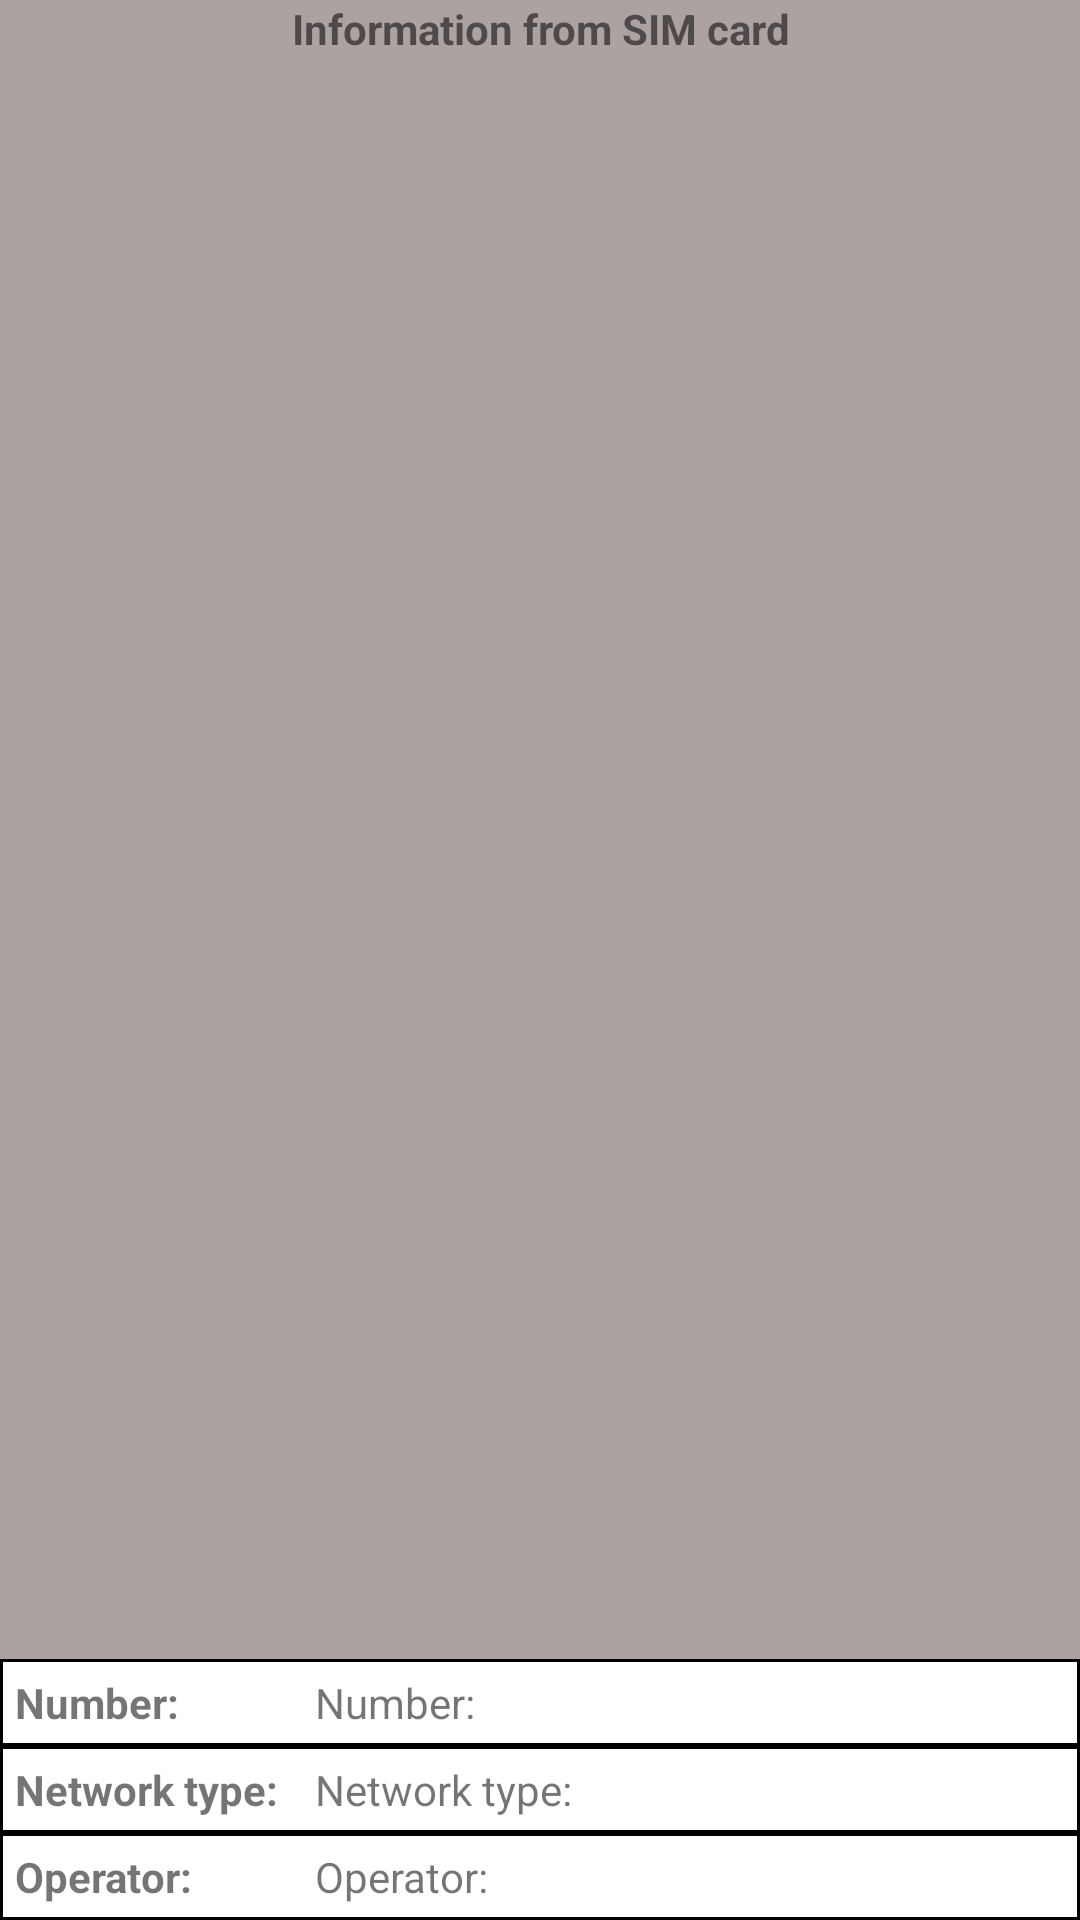

Reconstruct the res/layout file that produces this screen, plus the resources it refers to.
<!-- AndroidManifest.xml: application theme Theme.UserPermissions -->
<!-- res/layout/list_phone_state_item.xml -->
<?xml version="1.0" encoding="utf-8"?>
<LinearLayout xmlns:android="http://schemas.android.com/apk/res/android"
    android:layout_width="match_parent"
    android:layout_height="wrap_content"
    android:orientation="vertical">

    <TextView
        android:id="@+id/phone_state_title_TV"
        android:layout_width="match_parent"
        android:layout_height="0dp"
        android:layout_weight="1"
        android:background="@color/gray"
        android:text="@string/phone_state_title"
        android:textAlignment="center"
        android:textStyle="bold" />

    <LinearLayout
        android:layout_width="match_parent"
        android:layout_height="wrap_content"
        android:background="@drawable/rectangle_back_v1"
        android:orientation="horizontal">

        <TextView
            android:id="@+id/phone_state_number_text_TV"
            android:layout_width="100dp"
            android:layout_height="wrap_content"
            android:text="@string/phone_state_number"
            android:textStyle="bold" />

        <TextView
            android:id="@+id/phone_state_number_TV"
            android:layout_width="0dp"
            android:layout_height="wrap_content"
            android:layout_weight="1"
            android:text="@string/phone_state_number" />
    </LinearLayout>

    <LinearLayout
        android:layout_width="match_parent"
        android:layout_height="wrap_content"
        android:background="@drawable/rectangle_back_v1"
        android:orientation="horizontal">

        <TextView
            android:id="@+id/phone_state_network_type_text_TV"
            android:layout_width="100dp"
            android:layout_height="wrap_content"
            android:text="@string/phone_state_network_type"
            android:textStyle="bold" />

        <TextView
            android:id="@+id/phone_state_network_type_TV"
            android:layout_width="0dp"
            android:layout_height="wrap_content"
            android:layout_weight="1"
            android:text="@string/phone_state_network_type" />
    </LinearLayout>

    <LinearLayout
        android:layout_width="match_parent"
        android:layout_height="wrap_content"
        android:background="@drawable/rectangle_back_v1"
        android:orientation="horizontal">

        <TextView
            android:id="@+id/phone_state_operator_text_TV"
            android:layout_width="100dp"
            android:layout_height="wrap_content"
            android:text="@string/phone_state_operator"
            android:textStyle="bold" />

        <TextView
            android:id="@+id/phone_state_operator_TV"
            android:layout_width="0dp"
            android:layout_height="wrap_content"
            android:layout_weight="1"
            android:text="@string/phone_state_operator" />
    </LinearLayout>

</LinearLayout>
<!-- resources referenced by this layout -->
<resources>
  <color name="gray">#ACA2A2</color>
  <!-- drawable rectangle_back_v1 (drawable) -->
  <?xml version="1.0" encoding="utf-8"?>
  <shape xmlns:android="http://schemas.android.com/apk/res/android"
      android:shape="rectangle">
  
      <stroke
          android:width="1dip"
          android:color="@color/black" />
      <padding
          android:bottom="5dip"
          android:left="5dip"
          android:right="5dip"
          android:top="5dip" />
  </shape>
  <string name="phone_state_network_type">Network type: </string>
  <string name="phone_state_number">Number: </string>
  <string name="phone_state_operator">Operator: </string>
  <string name="phone_state_title">Information from SIM card</string>
  <style name="Theme.UserPermissions" parent="Theme.MaterialComponents.DayNight.DarkActionBar">
          
          <item name="colorPrimary">@color/purple_500</item>
          <item name="colorPrimaryVariant">@color/purple_700</item>
          <item name="colorOnPrimary">@color/white</item>
          
          <item name="colorSecondary">@color/teal_200</item>
          <item name="colorSecondaryVariant">@color/teal_700</item>
          <item name="colorOnSecondary">@color/black</item>
          
          <item name="android:statusBarColor" tools:targetApi="l">?attr/colorPrimaryVariant</item>
          
      </style>
  <color name="black">#FF000000</color>
  <color name="purple_500">#FF6200EE</color>
  <color name="purple_700">#FF3700B3</color>
  <color name="white">#FFFFFFFF</color>
  <color name="teal_200">#FF03DAC5</color>
  <color name="teal_700">#FF018786</color>
</resources>
